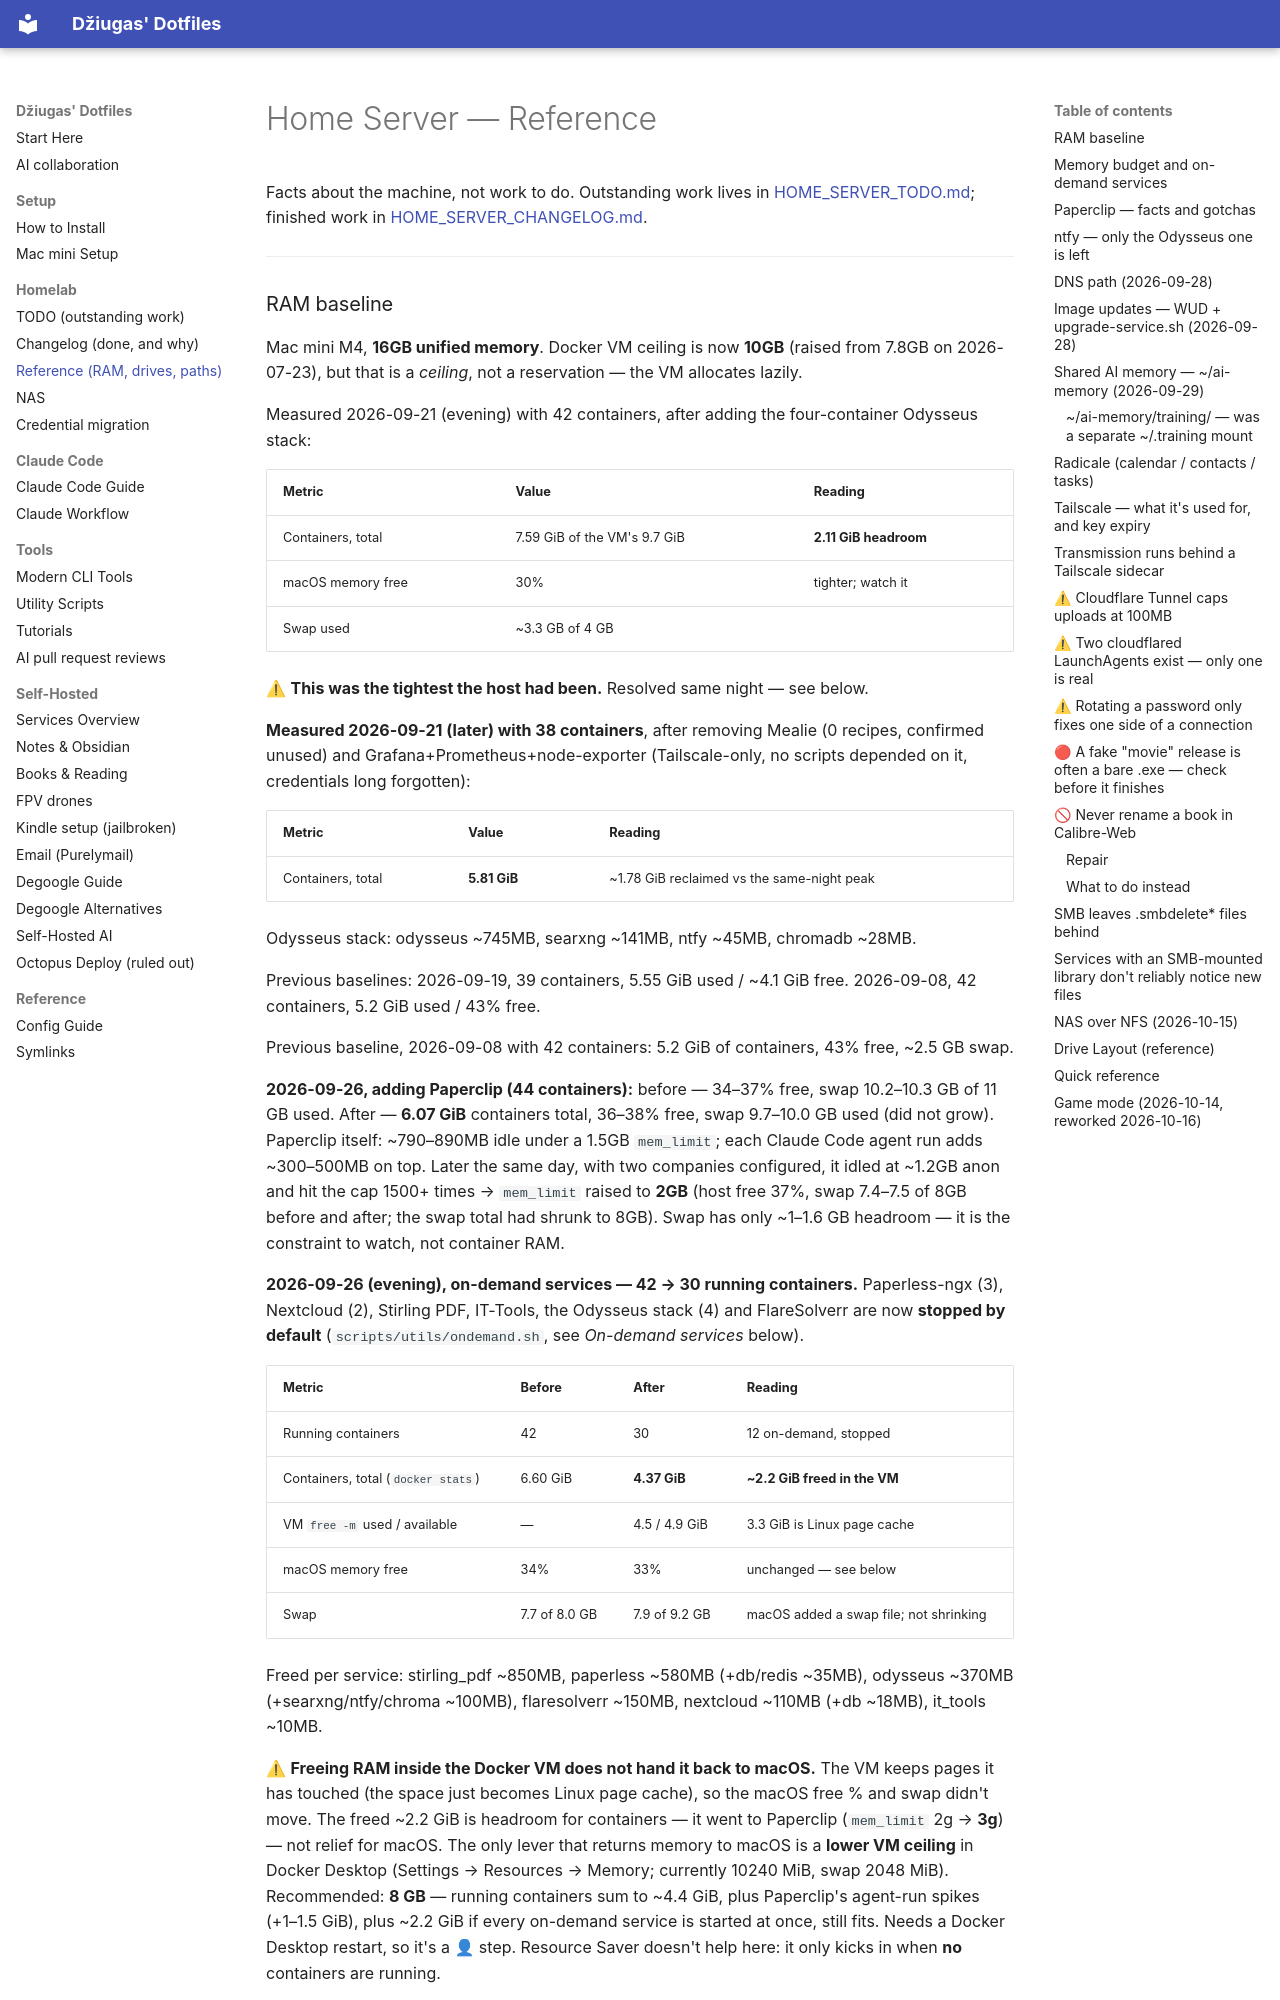

repository: peciulevicius/.dotfiles · page: HOME_SERVER_REFERENCE/index.html · generator: mkdocs

# Home Server — Reference

Facts about the machine, not work to do. Outstanding work lives in
[HOME_SERVER_TODO.md](HOME_SERVER_TODO.md); finished work in
[HOME_SERVER_CHANGELOG.md](HOME_SERVER_CHANGELOG.md).

---

### RAM baseline

Mac mini M4, **16GB unified memory**. Docker VM ceiling is now **10GB** (raised
from 7.8GB on 2026-07-23), but that is a *ceiling*, not a reservation — the VM
allocates lazily.

Measured 2026-09-21 (evening) with 42 containers, after adding the
four-container Odysseus stack:

| Metric | Value | Reading |
|---|---|---|
| Containers, total | 7.59 GiB of the VM's 9.7 GiB | **2.11 GiB headroom** |
| macOS memory free | 30% | tighter; watch it |
| Swap used | ~3.3 GB of 4 GB | |

⚠ **This was the tightest the host had been.** Resolved same night — see below.

**Measured 2026-09-21 (later) with 38 containers**, after removing Mealie (0
recipes, confirmed unused) and Grafana+Prometheus+node-exporter (Tailscale-only,
no scripts depended on it, credentials long forgotten):

| Metric | Value | Reading |
|---|---|---|
| Containers, total | **5.81 GiB** | ~1.78 GiB reclaimed vs the same-night peak |

Odysseus stack: odysseus ~745MB, searxng ~141MB, ntfy ~45MB, chromadb ~28MB.

Previous baselines: 2026-09-19, 39 containers, 5.55 GiB used / ~4.1 GiB free.
2026-09-08, 42 containers, 5.2 GiB used / 43% free.

Previous baseline, 2026-09-08 with 42 containers: 5.2 GiB of containers, 43%
free, ~2.5 GB swap.

**2026-09-26, adding Paperclip (44 containers):** before — 34–37% free, swap
10.2–10.3 GB of 11 GB used. After — **6.07 GiB** containers total, 36–38%
free, swap 9.7–10.0 GB used (did not grow). Paperclip itself: ~790–890MB idle
under a 1.5GB `mem_limit`; each Claude Code agent run adds ~300–500MB on top.
Later the same day, with two companies configured, it idled at ~1.2GB anon
and hit the cap 1500+ times → `mem_limit` raised to **2GB** (host free 37%,
swap 7.4–7.5 of 8GB before and after; the swap total had shrunk to 8GB).
Swap has only ~1–1.6 GB headroom — it is the constraint to watch, not
container RAM.

**2026-09-26 (evening), on-demand services — 42 → 30 running containers.**
Paperless-ngx (3), Nextcloud (2), Stirling PDF, IT-Tools, the Odysseus stack
(4) and FlareSolverr are now **stopped by default** (`scripts/utils/ondemand.sh`,
see *On-demand services* below).

| Metric | Before | After | Reading |
|---|---|---|---|
| Running containers | 42 | 30 | 12 on-demand, stopped |
| Containers, total (`docker stats`) | 6.60 GiB | **4.37 GiB** | **~2.2 GiB freed in the VM** |
| VM `free -m` used / available | — | 4.5 / 4.9 GiB | 3.3 GiB is Linux page cache |
| macOS memory free | 34% | 33% | unchanged — see below |
| Swap | 7.7 of 8.0 GB | 7.9 of 9.2 GB | macOS added a swap file; not shrinking |

Freed per service: stirling_pdf ~850MB, paperless ~580MB (+db/redis ~35MB),
odysseus ~370MB (+searxng/ntfy/chroma ~100MB), flaresolverr ~150MB,
nextcloud ~110MB (+db ~18MB), it_tools ~10MB.

⚠ **Freeing RAM inside the Docker VM does not hand it back to macOS.** The
VM keeps pages it has touched (the space just becomes Linux page cache), so
the macOS free % and swap didn't move. The freed ~2.2 GiB is headroom for
containers — it went to Paperclip (`mem_limit` 2g → **3g**) — not relief for
macOS. The only lever that returns memory to macOS is a **lower VM ceiling**
in Docker Desktop (Settings → Resources → Memory; currently 10240 MiB, swap
2048 MiB). Recommended: **8 GB** — running containers sum to ~4.4 GiB, plus
Paperclip's agent-run spikes (+1–1.5 GiB), plus ~2.2 GiB if every on-demand
service is started at once, still fits. Needs a Docker Desktop restart, so
it's a 👤 step. Resource Saver doesn't help here: it only kicks in when **no**
containers are running.
